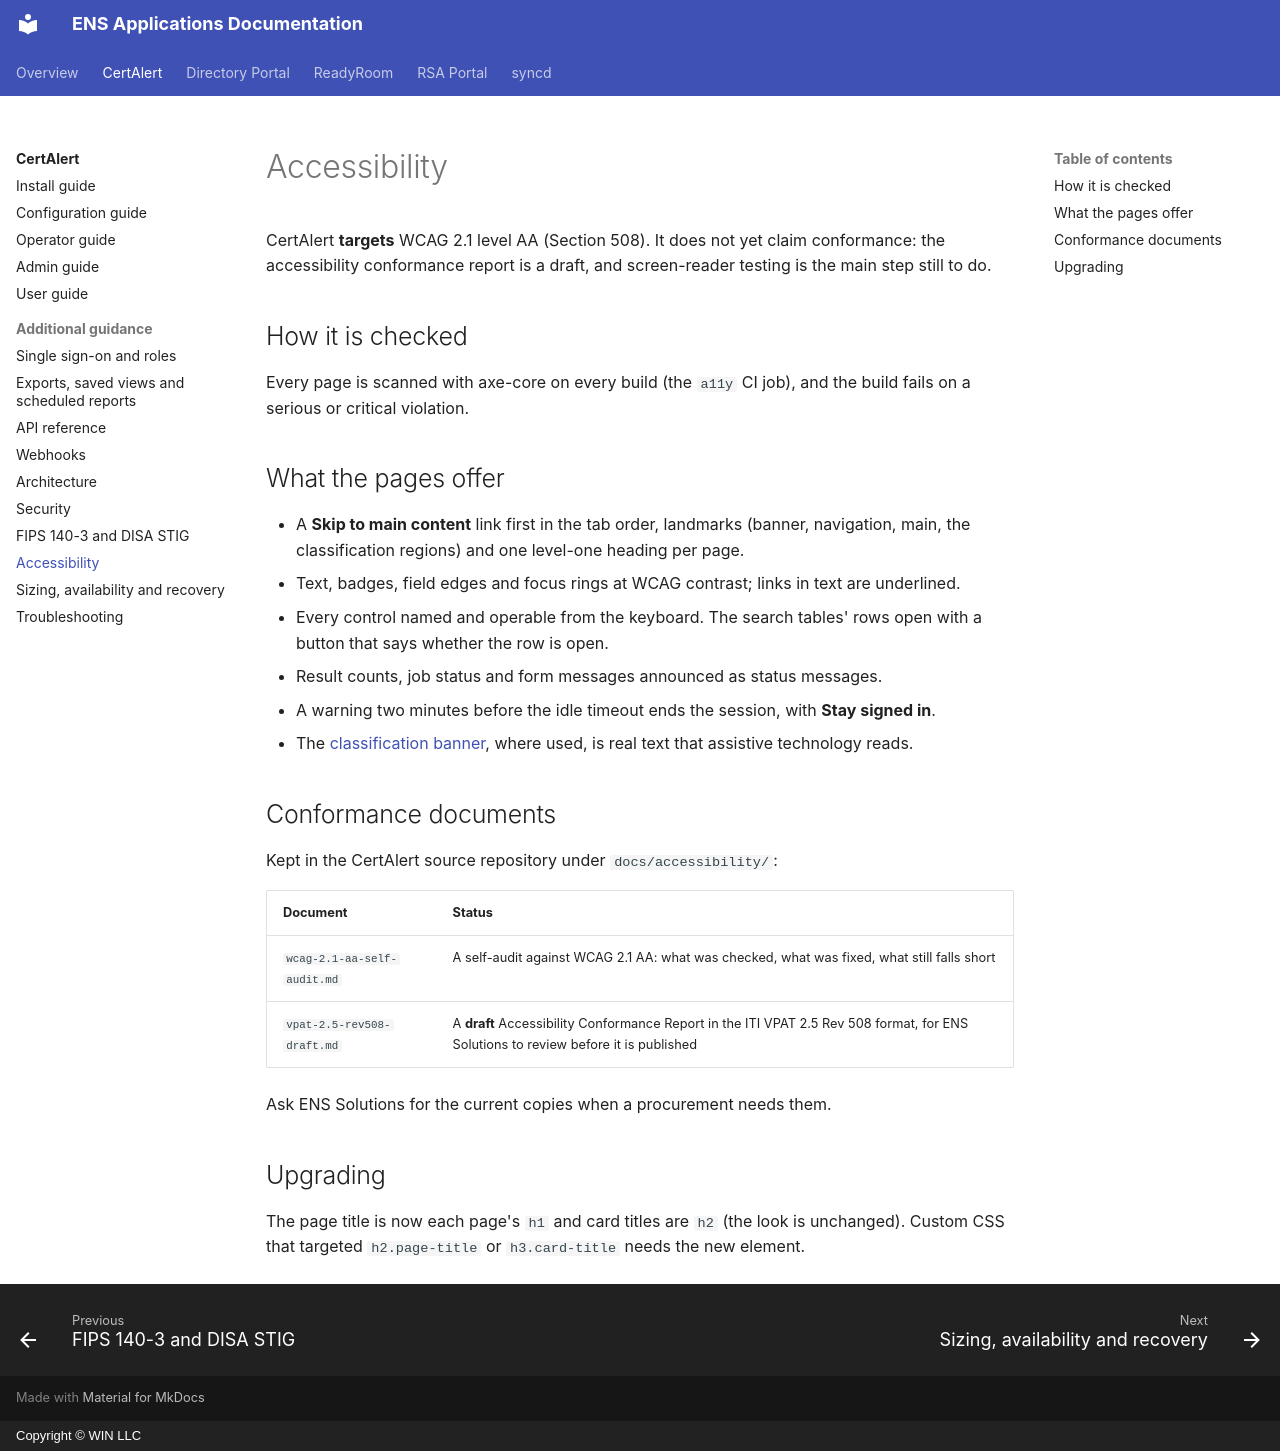

repository: winllc/ens-apps-documentation · page: cert-alert/accessibility/index.html · generator: mkdocs · copyright: Copyright © WIN LLC

# Accessibility

CertAlert **targets** WCAG 2.1 level AA (Section 508). It does not yet claim conformance: the
accessibility conformance report is a draft, and screen-reader testing is the main step still to do.

## How it is checked

Every page is scanned with axe-core on every build (the `a11y` CI job), and the build fails on a
serious or critical violation.

## What the pages offer

- A **Skip to main content** link first in the tab order, landmarks (banner, navigation, main, the
  classification regions) and one level-one heading per page.
- Text, badges, field edges and focus rings at WCAG contrast; links in text are underlined.
- Every control named and operable from the keyboard. The search tables' rows open with a button
  that says whether the row is open.
- Result counts, job status and form messages announced as status messages.
- A warning two minutes before the idle timeout ends the session, with **Stay signed in**.
- The [classification banner](configuration.md#classification-banner-cert-alertbanner), where used,
  is real text that assistive technology reads.

## Conformance documents

Kept in the CertAlert source repository under `docs/accessibility/`:

| Document | Status |
|---|---|
| `wcag-2.1-aa-self-audit.md` | A self-audit against WCAG 2.1 AA: what was checked, what was fixed, what still falls short |
| `vpat-2.5-rev508-draft.md` | A **draft** Accessibility Conformance Report in the ITI VPAT 2.5 Rev 508 format, for ENS Solutions to review before it is published |

Ask ENS Solutions for the current copies when a procurement needs them.

## Upgrading

The page title is now each page's `h1` and card titles are `h2` (the look is unchanged). Custom CSS
that targeted `h2.page-title` or `h3.card-title` needs the new element.
